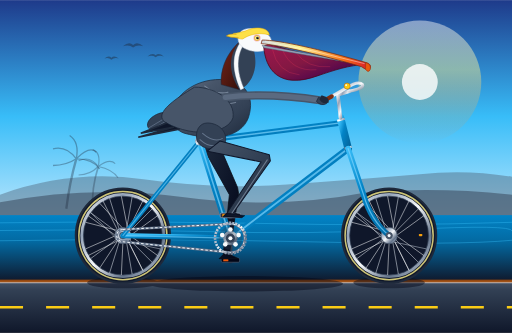
t = 0.00 s
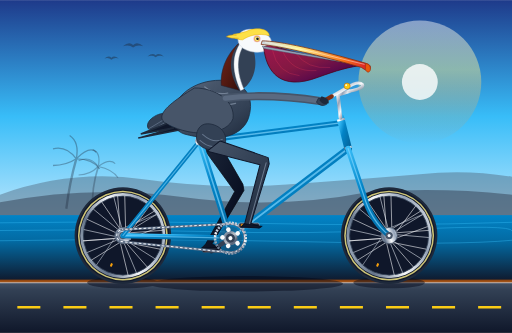
t = 0.31 s
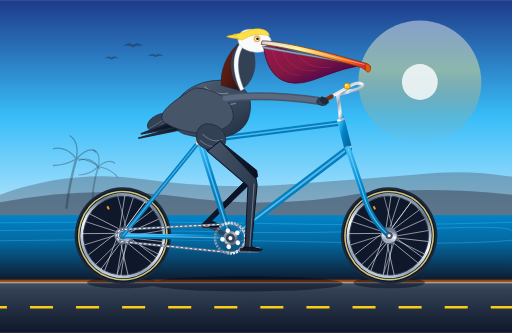
t = 0.68 s
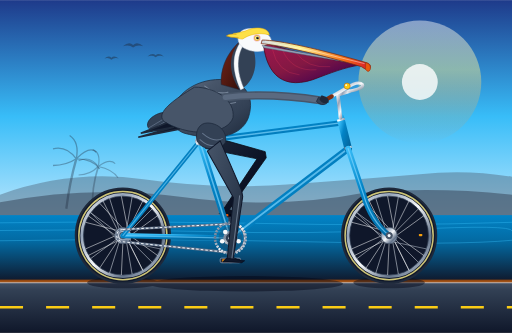
t = 1.00 s
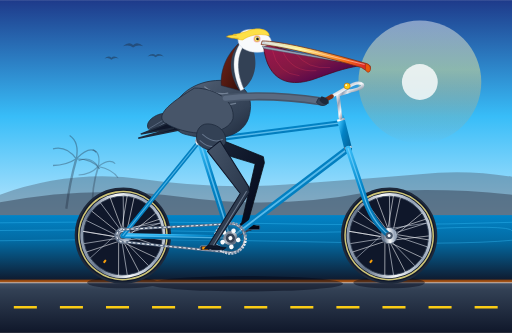
t = 1.35 s
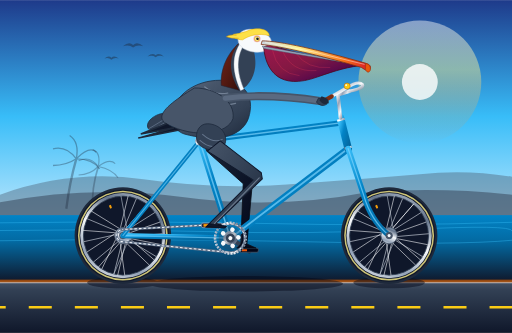
t = 1.69 s

The animated SVG that drew these frames (rendered in a browser with its animation timeline set to each time). Animation: 15 SMIL elements (animate=7,animateTransform=8); one cycle of 2.00 s, repeats indefinitely.

<svg xmlns="http://www.w3.org/2000/svg" viewBox="0 0 1000 650" width="100%" height="100%">
  <defs>
    <!-- Sky & Environment Gradients -->
    <linearGradient id="skyGrad" x1="0" y1="0" x2="0" y2="1">
      <stop offset="0%" stop-color="#1e3a8a"/>
      <stop offset="35%" stop-color="#38bdf8"/>
      <stop offset="65%" stop-color="#bae6fd"/>
      <stop offset="85%" stop-color="#fef08a"/>
      <stop offset="100%" stop-color="#ffedd5"/>
    </linearGradient>

    <linearGradient id="oceanGrad" x1="0" y1="0" x2="0" y2="1">
      <stop offset="0%" stop-color="#0284c7"/>
      <stop offset="40%" stop-color="#0369a1"/>
      <stop offset="100%" stop-color="#0f172a"/>
    </linearGradient>

    <linearGradient id="sunGrad" x1="0" y1="0" x2="0" y2="1">
      <stop offset="0%" stop-color="#ffffff"/>
      <stop offset="40%" stop-color="#fef08a"/>
      <stop offset="100%" stop-color="#f97316" stop-opacity="0"/>
    </linearGradient>

    <linearGradient id="roadGrad" x1="0" y1="0" x2="0" y2="1">
      <stop offset="0%" stop-color="#475569"/>
      <stop offset="15%" stop-color="#334155"/>
      <stop offset="100%" stop-color="#0f172a"/>
    </linearGradient>

    <!-- Bicycle Gradients -->
    <linearGradient id="frameTeal" x1="0" y1="0" x2="1" y2="1">
      <stop offset="0%" stop-color="#38bdf8"/>
      <stop offset="40%" stop-color="#0284c7"/>
      <stop offset="100%" stop-color="#0369a1"/>
    </linearGradient>

    <linearGradient id="chromeGrad" x1="0" y1="0" x2="1" y2="1">
      <stop offset="0%" stop-color="#ffffff"/>
      <stop offset="25%" stop-color="#94a3b8"/>
      <stop offset="50%" stop-color="#f8fafc"/>
      <stop offset="75%" stop-color="#64748b"/>
      <stop offset="100%" stop-color="#cbd5e1"/>
    </linearGradient>

    <radialGradient id="rimMetal" cx="50%" cy="50%" r="50%">
      <stop offset="88%" stop-color="#475569"/>
      <stop offset="93%" stop-color="#f1f5f9"/>
      <stop offset="97%" stop-color="#94a3b8"/>
      <stop offset="100%" stop-color="#1e293b"/>
    </radialGradient>

    <linearGradient id="saddleLeather" x1="0" y1="0" x2="0" y2="1">
      <stop offset="0%" stop-color="#9a3412"/>
      <stop offset="50%" stop-color="#7c2d12"/>
      <stop offset="100%" stop-color="#431407"/>
    </linearGradient>

    <!-- Pelican Anatomy Gradients -->
    <linearGradient id="pouchGrad" x1="0" y1="0" x2="1" y2="1">
      <stop offset="0%" stop-color="#9d174d"/>
      <stop offset="45%" stop-color="#831843"/>
      <stop offset="80%" stop-color="#4a044e"/>
      <stop offset="100%" stop-color="#1f2937"/>
    </linearGradient>

    <linearGradient id="billHorn" x1="0" y1="0" x2="1" y2="0">
      <stop offset="0%" stop-color="#cbd5e1"/>
      <stop offset="35%" stop-color="#fef08a"/>
      <stop offset="75%" stop-color="#f97316"/>
      <stop offset="95%" stop-color="#dc2626"/>
      <stop offset="100%" stop-color="#e11d48"/>
    </linearGradient>

    <linearGradient id="pelicanTorso" x1="0" y1="0" x2="1" y2="1">
      <stop offset="0%" stop-color="#64748b"/>
      <stop offset="30%" stop-color="#475569"/>
      <stop offset="70%" stop-color="#334155"/>
      <stop offset="100%" stop-color="#1e293b"/>
    </linearGradient>

    <linearGradient id="neckChestnut" x1="0" y1="0" x2="1" y2="1">
      <stop offset="0%" stop-color="#782418"/>
      <stop offset="50%" stop-color="#541a12"/>
      <stop offset="100%" stop-color="#2d0c07"/>
    </linearGradient>

    <linearGradient id="legGradRight" x1="0" y1="0" x2="1" y2="1">
      <stop offset="0%" stop-color="#475569"/>
      <stop offset="50%" stop-color="#334155"/>
      <stop offset="100%" stop-color="#1e293b"/>
    </linearGradient>

    <linearGradient id="legGradLeft" x1="0" y1="0" x2="1" y2="1">
      <stop offset="0%" stop-color="#1e293b"/>
      <stop offset="50%" stop-color="#0f172a"/>
      <stop offset="100%" stop-color="#020617"/>
    </linearGradient>

    <!-- Spoked Wheel Definition (24 cross spokes, hub, rim, and tire) -->
    <g id="spokedWheel">
      <!-- Tire -->
      <circle cx="0" cy="0" r="92" fill="#0f172a" stroke="#1e293b" stroke-width="4"/>
      <!-- Vintage Gumwall / Tan-wall Stripe -->
      <circle cx="0" cy="0" r="86" fill="none" stroke="#fef08a" stroke-width="3" opacity="0.8"/>
      <!-- Metallic Rim -->
      <circle cx="0" cy="0" r="80" fill="none" stroke="url(#chromeGrad)" stroke-width="6"/>
      <!-- Inner Rim Drop Channel -->
      <circle cx="0" cy="0" r="77" fill="none" stroke="#334155" stroke-width="1.5"/>

      <!-- 24 Tangential Cross Spokes -->
      <!-- Set A: +32 deg offset -->
      <line x1="14" y1="0" x2="68" y2="39" stroke="#f8fafc" stroke-width="1.2" opacity="0.85"/>
      <line x1="10" y1="10" x2="39" y2="68" stroke="#f8fafc" stroke-width="1.2" opacity="0.85"/>
      <line x1="0" y1="14" x2="-3" y2="77" stroke="#f8fafc" stroke-width="1.2" opacity="0.85"/>
      <line x1="-10" y1="10" x2="-45" y2="63" stroke="#f8fafc" stroke-width="1.2" opacity="0.85"/>
      <line x1="-14" y1="0" x2="-73" y2="26" stroke="#f8fafc" stroke-width="1.2" opacity="0.85"/>
      <line x1="-10" y1="-10" x2="-73" y2="-26" stroke="#f8fafc" stroke-width="1.2" opacity="0.85"/>
      <line x1="0" y1="-14" x2="-45" y2="-63" stroke="#f8fafc" stroke-width="1.2" opacity="0.85"/>
      <line x1="10" y1="-10" x2="-3" y2="-77" stroke="#f8fafc" stroke-width="1.2" opacity="0.85"/>
      <line x1="12" y1="7" x2="57" y2="52" stroke="#e2e8f0" stroke-width="1.2" opacity="0.85"/>
      <line x1="7" y1="12" x2="18" y2="75" stroke="#e2e8f0" stroke-width="1.2" opacity="0.85"/>
      <line x1="-7" y1="12" x2="-26" y2="73" stroke="#e2e8f0" stroke-width="1.2" opacity="0.85"/>
      <line x1="-12" y1="7" x2="-63" y2="45" stroke="#e2e8f0" stroke-width="1.2" opacity="0.85"/>

      <!-- Set B: Opposite Tangents -->
      <line x1="14" y1="0" x2="68" y2="-39" stroke="#f8fafc" stroke-width="1.2" opacity="0.85"/>
      <line x1="10" y1="-10" x2="39" y2="-68" stroke="#f8fafc" stroke-width="1.2" opacity="0.85"/>
      <line x1="-10" y1="-10" x2="-39" y2="-68" stroke="#f8fafc" stroke-width="1.2" opacity="0.85"/>
      <line x1="-14" y1="0" x2="-68" y2="-39" stroke="#f8fafc" stroke-width="1.2" opacity="0.85"/>
      <line x1="-10" y1="10" x2="-68" y2="39" stroke="#f8fafc" stroke-width="1.2" opacity="0.85"/>
      <line x1="10" y1="10" x2="39" y2="68" stroke="#f8fafc" stroke-width="1.2" opacity="0.85"/>
      <line x1="12" y1="-7" x2="57" y2="-52" stroke="#e2e8f0" stroke-width="1.2" opacity="0.85"/>
      <line x1="7" y1="-12" x2="18" y2="-75" stroke="#e2e8f0" stroke-width="1.2" opacity="0.85"/>
      <line x1="-7" y1="-12" x2="-26" y2="-73" stroke="#e2e8f0" stroke-width="1.2" opacity="0.85"/>
      <line x1="-12" y1="-7" x2="-63" y2="-45" stroke="#e2e8f0" stroke-width="1.2" opacity="0.85"/>
      <line x1="-7" y1="12" x2="-63" y2="-45" stroke="#cbd5e1" stroke-width="1.2" opacity="0.8"/>
      <line x1="7" y1="12" x2="73" y2="26" stroke="#cbd5e1" stroke-width="1.2" opacity="0.8"/>

      <!-- Valve Stem -->
      <rect x="58" y="-3" width="7" height="4" rx="1.5" fill="#f59e0b"/>

      <!-- Large Flange Center Hub -->
      <circle cx="0" cy="0" r="16" fill="url(#chromeGrad)" stroke="#475569" stroke-width="1.5"/>
      <circle cx="0" cy="0" r="6" fill="#0f172a"/>
      <circle cx="0" cy="0" r="3" fill="#f8fafc"/>
    </g>
  </defs>

  <!-- ==================== BACKGROUND: CALIFORNIA COAST ==================== -->
  <rect x="0" y="0" width="1000" height="650" fill="url(#skyGrad)"/>

  <!-- Golden Coastal Sun -->
  <circle cx="820" cy="160" r="120" fill="url(#sunGrad)" opacity="0.45"/>
  <circle cx="820" cy="160" r="35" fill="#ffffff" opacity="0.8"/>

  <!-- Distant Headlands / Big Sur Style Bluffs -->
  <path d="M 0 380 Q 140 330 280 350 T 560 360 T 820 340 Q 910 330 1000 345 L 1000 450 L 0 450 Z" fill="#475569" opacity="0.4"/>
  <path d="M 0 395 Q 180 360 360 385 T 720 375 Q 860 365 1000 380 L 1000 460 L 0 460 Z" fill="#334155" opacity="0.5"/>

  <!-- Pacific Ocean Horizon & Shimmering Waters -->
  <rect x="0" y="420" width="1000" height="130" fill="url(#oceanGrad)"/>
  <path d="M 0 435 Q 250 430 500 436 T 1000 434 M 0 450 Q 200 446 400 452 T 800 448 T 1000 451 M 0 470 Q 300 465 600 472 T 1000 469" stroke="#38bdf8" stroke-width="1.5" fill="none" opacity="0.5"/>

  <!-- Distant Coastal Fan Palms -->
  <g opacity="0.35" transform="translate(110, 310) scale(0.65)">
    <path d="M 30 150 Q 40 70 60 0" stroke="#1e293b" stroke-width="7" fill="none"/>
    <path d="M 60 0 Q 30 -40 -10 -30 M 60 0 Q 70 -50 40 -70 M 60 0 Q 100 -40 120 -20 M 60 0 Q 110 0 130 30 M 60 0 Q 30 20 -10 20" stroke="#1e293b" stroke-width="4" fill="none"/>
  </g>
  <g opacity="0.3" transform="translate(170, 325) scale(0.55)">
    <path d="M 20 150 Q 15 80 40 0" stroke="#1e293b" stroke-width="6" fill="none"/>
    <path d="M 40 0 Q 10 -40 -30 -20 M 40 0 Q 50 -50 20 -60 M 40 0 Q 80 -30 100 -10 M 40 0 Q 90 10 110 40 M 40 0 Q 10 30 -30 30" stroke="#1e293b" stroke-width="4" fill="none"/>
  </g>

  <!-- Distant Flying Brown Pelicans in Formation -->
  <g fill="#1e293b" opacity="0.45" transform="translate(240, 90) scale(0.8)">
    <path d="M 0 0 Q 15 -12 25 -3 Q 35 -12 50 0 Q 35 -5 25 3 Q 15 -5 0 0 Z"/>
    <path d="M 60 25 Q 72 15 80 22 Q 88 15 100 25 Q 88 21 80 27 Q 72 21 60 25 Z"/>
    <path d="M -45 30 Q -35 22 -28 28 Q -21 22 -10 30 Q -21 27 -28 33 Q -35 27 -45 30 Z"/>
  </g>

  <!-- Coastal Bike Path / Asphalt Highway -->
  <rect x="0" y="550" width="1000" height="100" fill="url(#roadGrad)"/>
  <!-- Road Edge Dirt / Sand Verge -->
  <rect x="0" y="546" width="1000" height="6" fill="#b45309" opacity="0.8"/>
  <line x1="0" y1="552" x2="1000" y2="552" stroke="#f8fafc" stroke-width="2" opacity="0.6"/>

  <!-- Animated Moving Dashed Center Line (Gives authentic sense of forward motion) -->
  <line x1="0" y1="600" x2="1000" y2="600" stroke="#facc15" stroke-width="5" stroke-dasharray="45 45">
    <animate attributeName="stroke-dashoffset" from="0" to="90" dur="0.5s" repeatCount="indefinite"/>
  </line>

  <!-- Ground Shadows of Bicycle and Rider -->
  <g opacity="0.45">
    <ellipse cx="240" cy="552" rx="70" ry="11" fill="#020617"/>
    <ellipse cx="760" cy="552" rx="70" ry="11" fill="#020617"/>
    <ellipse cx="480" cy="554" rx="190" ry="15" fill="#020617"/>
  </g>


  <!-- ==================== FAR-SIDE (LEFT) LEG & CRANK ==================== -->
  <!-- Left Crank & Pedal (180 degrees out of phase with right side) -->
  <g id="leftCrankset">
    <!-- Revolve around Bottom Bracket (450, 465) from 180 to 540 deg -->
    <animateTransform attributeName="transform" type="rotate"
      from="180 450 465" to="540 450 465"
      dur="2s" repeatCount="indefinite"/>
    <!-- Left Crank Arm -->
    <line x1="450" y1="465" x2="450" y2="421" stroke="#334155" stroke-width="8" stroke-linecap="round"/>
    <circle cx="450" cy="421" r="5" fill="#1e293b"/>
    <!-- Left Pedal (Counter-rotated to remain horizontal) -->
    <g>
      <animateTransform attributeName="transform" type="rotate"
        from="-180 450 421" to="-540 450 421"
        dur="2s" repeatCount="indefinite"/>
      <rect x="432" y="416" width="36" height="8" rx="2.5" fill="#020617" stroke="#475569" stroke-width="1.5"/>
      <rect x="436" y="418" width="10" height="4" rx="1" fill="#ea580c"/>
    </g>
  </g>

  <!-- Left Leg (Far side, darker shade for depth, smoothly pedaling in exact 180 deg opposition) -->
  <path fill="url(#legGradLeft)" stroke="#090d16" stroke-width="1.5" stroke-linejoin="round">
    <animate attributeName="d" dur="2s" repeatCount="indefinite"
      keyTimes="0; 0.125; 0.25; 0.375; 0.5; 0.625; 0.75; 0.875; 1"
      values="
        M 422 269 L 464 366 L 466 378 L 448 497 L 466 505 L 428 505 L 436 497 L 448 380 L 397 289 Z;
        M 422 269 L 470 363 L 472 375 L 417 484 L 435 492 L 397 492 L 405 484 L 454 377 L 397 289 Z;
        M 422 269 L 488 350 L 490 362 L 404 453 L 422 461 L 384 461 L 392 453 L 472 364 L 397 289 Z;
        M 422 269 L 507 325 L 509 337 L 417 422 L 435 430 L 397 430 L 405 422 L 491 339 L 397 289 Z;
        M 422 269 L 518 296 L 520 308 L 448 409 L 466 417 L 428 417 L 436 409 L 502 310 L 397 289 Z;
        M 422 269 L 518 295 L 520 307 L 479 422 L 497 430 L 459 430 L 467 422 L 502 309 L 397 289 Z;
        M 422 269 L 509 322 L 511 334 L 492 453 L 510 461 L 472 461 L 480 453 L 493 336 L 397 289 Z;
        M 422 269 L 485 352 L 487 364 L 479 484 L 497 492 L 459 492 L 467 484 L 469 366 L 397 289 Z;
        M 422 269 L 464 366 L 466 378 L 448 497 L 466 505 L 428 505 L 436 497 L 448 380 L 397 289 Z
      " />
  </path>


  <!-- ==================== BICYCLE WHEELS (SMIL ROTATION) ==================== -->
  <!-- 1. Rear Spoked Wheel: Rotates continuously around axle center (240, 460) -->
  <g id="rearWheelGroup">
    <animateTransform attributeName="transform" type="rotate"
      from="0 240 460" to="360 240 460"
      dur="1s" repeatCount="indefinite"/>
    <use href="#spokedWheel" x="240" y="460"/>
  </g>

  <!-- 2. Front Spoked Wheel: Rotates continuously around axle center (760, 460) -->
  <g id="frontWheelGroup">
    <animateTransform attributeName="transform" type="rotate"
      from="0 760 460" to="360 760 460"
      dur="1s" repeatCount="indefinite"/>
    <use href="#spokedWheel" x="760" y="460"/>
  </g>


  <!-- ==================== BICYCLE FRAME & COMPONENTS ==================== -->
  <!-- Rear Dropout Plate -->
  <path d="M 232 452 L 252 452 L 256 468 L 234 468 Z" fill="#94a3b8"/>
  <circle cx="240" cy="460" r="7" fill="#475569"/>
  <circle cx="240" cy="460" r="3" fill="#f8fafc"/>

  <!-- Rear Chainstay (Rear Axle 240,460 -> Bottom Bracket 450,465) -->
  <line x1="240" y1="460" x2="450" y2="465" stroke="url(#frameTeal)" stroke-width="10" stroke-linecap="round"/>
  <line x1="240" y1="460" x2="450" y2="465" stroke="#7dd3fc" stroke-width="2.5" stroke-linecap="round" opacity="0.6"/>

  <!-- Rear Seatstay (Rear Axle 240,460 -> Seat Lug 390,275) -->
  <line x1="240" y1="460" x2="390" y2="275" stroke="url(#frameTeal)" stroke-width="8" stroke-linecap="round"/>
  <line x1="240" y1="460" x2="390" y2="275" stroke="#7dd3fc" stroke-width="2" stroke-linecap="round" opacity="0.6"/>

  <!-- Seat Tube (Bottom Bracket 450,465 -> Seat Lug 390,275) -->
  <line x1="450" y1="465" x2="390" y2="275" stroke="url(#frameTeal)" stroke-width="12" stroke-linecap="round"/>
  <line x1="450" y1="465" x2="390" y2="275" stroke="#7dd3fc" stroke-width="3" stroke-linecap="round" opacity="0.7"/>

  <!-- Down Tube (Bottom Bracket 450,465 -> Lower Head Tube 680,290) -->
  <line x1="450" y1="465" x2="680" y2="290" stroke="url(#frameTeal)" stroke-width="13" stroke-linecap="round"/>
  <line x1="450" y1="465" x2="680" y2="290" stroke="#7dd3fc" stroke-width="3.5" stroke-linecap="round" opacity="0.7"/>

  <!-- Top Tube (Seat Lug 390,275 -> Upper Head Tube 665,240) -->
  <line x1="390" y1="275" x2="665" y2="240" stroke="url(#frameTeal)" stroke-width="11" stroke-linecap="round"/>
  <line x1="390" y1="275" x2="665" y2="240" stroke="#7dd3fc" stroke-width="2.5" stroke-linecap="round" opacity="0.7"/>

  <!-- Head Tube (680,290 -> 665,230) -->
  <line x1="680" y1="290" x2="665" y2="230" stroke="url(#frameTeal)" stroke-width="15" stroke-linecap="round"/>
  <line x1="680" y1="290" x2="665" y2="230" stroke="url(#chromeGrad)" stroke-width="15" stroke-dasharray="4 52" stroke-linecap="butt"/>

  <!-- Front Curved Fork Blade (Lower Head Tube 680,290 down to Front Axle 760,460) -->
  <path d="M 680 290 L 710 380 Q 724 430 760 460" fill="none" stroke="url(#frameTeal)" stroke-width="11" stroke-linecap="round"/>
  <path d="M 680 290 L 710 380 Q 724 430 760 460" fill="none" stroke="#7dd3fc" stroke-width="2.5" stroke-linecap="round" opacity="0.7"/>
  <circle cx="760" cy="460" r="7" fill="#475569"/>
  <circle cx="760" cy="460" r="3" fill="#f8fafc"/>

  <!-- Chrome Lugs at Tube Junctions -->
  <circle cx="390" cy="275" r="9" fill="url(#chromeGrad)"/>
  <circle cx="450" cy="465" r="14" fill="url(#chromeGrad)"/>

  <!-- Drive Chain (Animated dash streaming between chainring and rear cog) -->
  <path d="M 240 448 L 450 437 A 28 28 0 0 1 450 493 L 240 472 A 12 12 0 0 1 240 448 Z"
        fill="none" stroke="#64748b" stroke-width="4.5" stroke-linejoin="round"/>
  <path d="M 240 448 L 450 437 A 28 28 0 0 1 450 493 L 240 472 A 12 12 0 0 1 240 448 Z"
        fill="none" stroke="#f1f5f9" stroke-width="2" stroke-dasharray="5 4">
    <animate attributeName="stroke-dashoffset" from="0" to="-18" dur="0.25s" repeatCount="indefinite"/>
  </path>

  <!-- Front Chainring (44T Spoke Pattern Sprocket, spins with crank) -->
  <g>
    <animateTransform attributeName="transform" type="rotate"
      from="0 450 465" to="360 450 465"
      dur="2s" repeatCount="indefinite"/>
    <!-- Outer Toothed Ring -->
    <circle cx="450" cy="465" r="30" fill="none" stroke="url(#chromeGrad)" stroke-width="5" stroke-dasharray="4 2"/>
    <!-- Chainring Web Cutouts -->
    <circle cx="450" cy="465" r="23" fill="#334155" opacity="0.3"/>
    <circle cx="450" cy="448" r="4.5" fill="#f8fafc"/>
    <circle cx="466" cy="459" r="4.5" fill="#f8fafc"/>
    <circle cx="460" cy="477" r="4.5" fill="#f8fafc"/>
    <circle cx="440" cy="477" r="4.5" fill="#f8fafc"/>
    <circle cx="434" cy="459" r="4.5" fill="#f8fafc"/>
  </g>

  <!-- Seat Post & Saddle -->
  <line x1="390" y1="275" x2="372" y2="225" stroke="url(#chromeGrad)" stroke-width="8" stroke-linecap="round"/>
  <!-- Chrome Clamp & Dual Coil Springs -->
  <rect x="366" y="222" width="12" height="6" rx="2" fill="#475569"/>
  <path d="M 342 226 C 338 232, 348 235, 344 240 C 340 245, 350 248, 346 253" fill="none" stroke="url(#chromeGrad)" stroke-width="3.5"/>
  <path d="M 354 226 C 350 232, 360 235, 356 240 C 352 245, 362 248, 358 253" fill="none" stroke="url(#chromeGrad)" stroke-width="3.5"/>
  <!-- Contoured Leather Saddle -->
  <path d="M 326 220 C 324 207, 342 206, 365 210 C 390 214, 408 212, 418 216 C 421 219, 416 225, 402 227 C 382 230, 338 233, 326 220 Z"
        fill="url(#saddleLeather)" stroke="#270e05" stroke-width="1.5"/>
  <!-- Brass Saddle Rivets -->
  <circle cx="334" cy="214" r="1.5" fill="#facc15"/>
  <circle cx="342" cy="213" r="1.5" fill="#facc15"/>
  <circle cx="350" cy="213" r="1.5" fill="#facc15"/>

  <!-- Chrome Quill Stem & Cruiser Handlebars -->
  <path d="M 665 230 L 660 185 L 682 178" fill="none" stroke="url(#chromeGrad)" stroke-width="7" stroke-linecap="round" stroke-linejoin="round"/>
  <!-- Swept-back Cruiser Handlebar Bar -->
  <path d="M 682 178 Q 712 172 708 165 Q 700 156 676 172 L 634 196" fill="none" stroke="url(#chromeGrad)" stroke-width="6" stroke-linecap="round"/>
  <!-- Hand Grip (Rubber/Leather) -->
  <line x1="648" y1="188" x2="632" y2="197" stroke="#7c2d12" stroke-width="8" stroke-linecap="round"/>
  <circle cx="630" cy="198" r="4.5" fill="#f8fafc"/>
  <!-- Vintage Brass Bicycle Bell -->
  <circle cx="678" cy="168" r="6" fill="#facc15" stroke="#b45309" stroke-width="1"/>
  <circle cx="676" cy="166" r="1.8" fill="#ffffff"/>


  <!-- ==================== CALIFORNIA BROWN PELICAN ==================== -->
  <!-- Pelican Rider Group (Subtle 2px rhythmic torso bobbing synchronized with pedal cadence) -->
  <g id="pelicanRider">
    <animateTransform attributeName="transform" type="translate"
      values="0 0; 0 2.5; 0 0; 0 2.5; 0 0"
      keyTimes="0; 0.25; 0.5; 0.75; 1"
      dur="2s" repeatCount="indefinite"/>

    <!-- Tail Feathers extending behind saddle -->
    <path d="M 330 220 C 310 215, 280 235, 290 250 C 305 255, 335 240, 350 230 Z" fill="#334155" stroke="#1e293b" stroke-width="1.5"/>
    <path d="M 290 250 L 320 232 M 298 253 L 326 235" stroke="#64748b" stroke-width="1.5"/>

    <!-- Robust Main Body / Torso (Seated securely on saddle) -->
    <path d="M 335 224 C 340 185, 380 155, 430 155 C 475 155, 500 185, 485 230 C 470 270, 415 275, 360 260 C 345 255, 332 240, 335 224 Z"
          fill="url(#pelicanTorso)" stroke="#1e293b" stroke-width="1.5"/>

    <!-- Silvery Scalloped Feather Mantle on Breast -->
    <path d="M 400 168 Q 420 185 445 180 M 390 190 Q 425 210 460 200 M 375 215 Q 410 235 450 220"
          stroke="#94a3b8" stroke-width="2.5" stroke-linecap="round" fill="none" opacity="0.6"/>

    <!-- Folded Wings on Flank with Primary Flight Feathers Layering Back -->
    <path d="M 380 170 C 420 170, 460 195, 455 230 C 445 260, 380 270, 325 240 C 300 225, 330 200, 380 170 Z"
          fill="#475569" stroke="#1e293b" stroke-width="1.5"/>
    <!-- Folded Wing Primary Feather Tips -->
    <path d="M 325 240 L 275 260 L 340 248 L 270 268 L 350 252" stroke="#1e293b" stroke-width="3" stroke-linecap="round" fill="#0f172a"/>

    <!-- Forearm / Wing Carpal joint reaching forward to steer the handlebars -->
    <path d="M 440 190 Q 520 180 628 196" fill="none" stroke="#475569" stroke-width="16" stroke-linecap="round"/>
    <path d="M 440 190 Q 520 180 628 196" fill="none" stroke="#64748b" stroke-width="10" stroke-linecap="round" opacity="0.7"/>
    <!-- Wing Covert "Fingers" wrapped around Handlebar Grip -->
    <path d="M 622 190 Q 636 193 638 202 Q 628 208 618 198 Z" fill="#334155" stroke="#1e293b" stroke-width="1.5"/>
    <path d="M 628 186 Q 644 190 642 200 Q 632 205 624 194 Z" fill="#1e293b"/>

    <!-- Elegant S-Curve Pelican Neck -->
    <!-- Hindneck: Rich Deep Chestnut-Maroon (Adult Breeding California Pelican) -->
    <path d="M 432 165 C 430 125, 450 95, 475 75 C 460 95, 452 135, 468 175 Z"
          fill="url(#neckChestnut)" stroke="#1e293b" stroke-width="1"/>

    <!-- Foreneck: Dark Plumage Base -->
    <path d="M 470 175 C 495 160, 505 130, 495 95 C 485 90, 475 80, 475 75 C 450 95, 440 135, 468 175 Z"
          fill="#334155"/>

    <!-- Iconic Pure White Lateral Neck Stripe -->
    <path d="M 475 75 C 455 100, 450 130, 470 175 L 476 172 C 458 130, 464 100, 482 78 Z"
          fill="#f8fafc" stroke="#e2e8f0" stroke-width="0.8"/>

    <!-- Head & Crown -->
    <path d="M 465 76 C 465 52, 495 50, 520 65 C 532 72, 535 88, 520 98 C 495 105, 465 95, 465 76 Z"
          fill="#f8fafc" stroke="#cbd5e1" stroke-width="1"/>

    <!-- Pale Straw Yellow / Golden Crown Feathers & Nape Crest Tuft -->
    <path d="M 480 60 C 500 50, 525 54, 526 68 C 505 62, 485 68, 474 76 C 462 76, 452 70, 456 65 C 464 65, 472 62, 480 60 Z"
          fill="#fde047" stroke="#eab308" stroke-width="1"/>
    <!-- Nape Crest Feather Details -->
    <path d="M 462 67 Q 448 65 442 70 Q 452 74 466 73" fill="#fde047" stroke="#ca8a04" stroke-width="1"/>

    <!-- Eye: Pale Straw Iris with Blue/Pink Orbital Ring -->
    <circle cx="502" cy="74" r="7" fill="#f43f5e" opacity="0.35"/>
    <circle cx="502" cy="74" r="5" fill="#fef08a" stroke="#ca8a04" stroke-width="1"/>
    <circle cx="503" cy="74" r="2.5" fill="#090d16"/>
    <circle cx="504" cy="72" r="1" fill="#ffffff"/>

    <!-- Huge Pouched Beak (Gular Pouch & Hooked Upper Mandible) -->
    <!-- Distensible Gular Throat Pouch with Subtle Elastic Wind Flutter -->
    <path fill="url(#pouchGrad)" stroke="#4c0519" stroke-width="1.5">
      <animate attributeName="d" dur="1.8s" repeatCount="indefinite"
        values="
          M 515 90 C 518 135, 545 175, 620 148 C 655 136, 680 128, 715 125 C 650 120, 580 102, 525 86 Z;
          M 515 90 C 522 142, 552 182, 624 151 C 658 138, 682 129, 715 125 C 650 120, 580 102, 525 86 Z;
          M 515 90 C 518 135, 545 175, 620 148 C 655 136, 680 128, 715 125 C 650 120, 580 102, 525 86 Z
        "/>
    </path>

    <!-- Delicate Elastic Striations on Gular Pouch -->
    <path d="M 532 96 Q 542 142 585 146 M 552 98 Q 570 140 618 136 M 578 102 Q 600 134 645 130"
          fill="none" stroke="#f43f5e" stroke-width="1" opacity="0.45"/>

    <!-- Slender Lower Mandible Frame -->
    <path d="M 512 88 L 715 125 L 718 128 L 515 93 Z" fill="#94a3b8" stroke="#475569" stroke-width="0.8"/>

    <!-- Massive Upper Mandible (Culmen) with Horn-Yellow to Coral Shading -->
    <path d="M 512 78 C 545 78, 625 96, 715 122 C 722 124, 726 128, 722 135 C 718 138, 712 134, 706 130 C 625 106, 545 88, 510 85 Z"
          fill="url(#billHorn)" stroke="#7c2d12" stroke-width="1.5"/>

    <!-- Sharp Downcurved Hooked Nail at Bill Tip -->
    <path d="M 714 122 Q 726 125 723 136 Q 719 143 714 135 Z" fill="#ea580c" stroke="#9a3412" stroke-width="1.2"/>

    <!-- Culmen Center Ridge Line & Nostril Groove -->
    <path d="M 518 81 Q 615 98 712 124" fill="none" stroke="#ffffff" stroke-width="1.2" opacity="0.7"/>

    <!-- Flank Feathers Cowl (Layered over Hip Joint for Natural Organic Seam) -->
    <path d="M 405 240 C 425 240, 445 255, 440 278 C 430 295, 395 295, 385 275 C 380 255, 390 240, 405 240 Z"
          fill="#334155" stroke="#1e293b" stroke-width="1.5"/>
    <path d="M 395 260 Q 418 280 435 270 M 390 272 Q 410 290 425 282" stroke="#64748b" stroke-width="2" fill="none"/>
  </g>


  <!-- ==================== NEAR-SIDE (RIGHT) CRANK, PEDAL & LEG ==================== -->
  <!-- Right Crank & Pedal (Revolving smoothly around Bottom Bracket 450, 465) -->
  <g id="rightCrankset">
    <animateTransform attributeName="transform" type="rotate"
      from="0 450 465" to="360 450 465"
      dur="2s" repeatCount="indefinite"/>
    <!-- Heavy Chrome Crank Arm (Center 450,465 to Pedal Spindle 450,421) -->
    <line x1="450" y1="465" x2="450" y2="421" stroke="url(#chromeGrad)" stroke-width="9" stroke-linecap="round"/>
    <circle cx="450" cy="465" r="9" fill="#334155"/>
    <circle cx="450" cy="465" r="4" fill="#f8fafc"/>
    <circle cx="450" cy="421" r="5" fill="#475569"/>

    <!-- Right Pedal (Counter-rotates to stay level under foot) -->
    <g>
      <animateTransform attributeName="transform" type="rotate"
        from="0 450 421" to="-360 450 421"
        dur="2s" repeatCount="indefinite"/>
      <!-- Pedal Axle & Metal Cage Platform -->
      <rect x="430" y="416" width="40" height="9" rx="3" fill="#1e293b" stroke="#94a3b8" stroke-width="1.5"/>
      <circle cx="450" cy="421" r="2.5" fill="#cbd5e1"/>
      <!-- Amber Safety Reflector -->
      <rect x="434" y="418" width="12" height="5" rx="1.5" fill="#f59e0b" stroke="#b45309" stroke-width="0.8"/>
    </g>
  </g>

  <!-- Right Leg & Webbed Foot: Smooth Continuous 8-Keyframe Articulation -->
  <!-- Exact synchrony with Right Crank (dur=2s, 0 to 360 deg) -->
  <g id="rightLegGroup">
    <path fill="url(#legGradRight)" stroke="#0f172a" stroke-width="2" stroke-linejoin="round">
      <animate attributeName="d" dur="2s" repeatCount="indefinite"
        keyTimes="0; 0.125; 0.25; 0.375; 0.5; 0.625; 0.75; 0.875; 1"
        values="
          M 430 275 L 526 302 L 528 314 L 456 415 L 474 423 L 436 423 L 444 415 L 510 316 L 405 295 Z;
          M 430 275 L 526 301 L 528 313 L 487 428 L 505 436 L 467 436 L 475 428 L 510 315 L 405 295 Z;
          M 430 275 L 517 328 L 519 340 L 500 459 L 518 467 L 480 467 L 488 459 L 501 342 L 405 295 Z;
          M 430 275 L 493 358 L 495 370 L 487 490 L 505 498 L 467 498 L 475 490 L 477 372 L 405 295 Z;
          M 430 275 L 472 372 L 474 384 L 456 503 L 474 511 L 436 511 L 444 503 L 456 386 L 405 295 Z;
          M 430 275 L 478 369 L 480 381 L 425 490 L 443 498 L 405 498 L 413 490 L 462 383 L 405 295 Z;
          M 430 275 L 496 356 L 498 368 L 412 459 L 430 467 L 392 467 L 400 459 L 480 370 L 405 295 Z;
          M 430 275 L 515 331 L 517 343 L 425 428 L 443 436 L 405 436 L 413 428 L 499 345 L 405 295 Z;
          M 430 275 L 526 302 L 528 314 L 456 415 L 474 423 L 436 423 L 444 415 L 510 316 L 405 295 Z
        " />
    </path>

    <!-- Scaly Leg Texture Highlight Line -->
    <path fill="none" stroke="#94a3b8" stroke-width="2" stroke-linecap="round" opacity="0.6">
      <animate attributeName="d" dur="2s" repeatCount="indefinite"
        keyTimes="0; 0.125; 0.25; 0.375; 0.5; 0.625; 0.75; 0.875; 1"
        values="
          M 522 312 L 453 416;
          M 522 311 L 484 429;
          M 513 338 L 497 460;
          M 489 368 L 484 491;
          M 468 382 L 453 504;
          M 474 379 L 422 491;
          M 492 366 L 409 460;
          M 511 341 L 422 429;
          M 522 312 L 453 416
        " />
    </path>

    <!-- Totipalmate Webbed Pelican Toes & Claws (3 Webbed Forward Rays resting on Pedal) -->
    <path fill="#0f172a" stroke="#020617" stroke-width="1">
      <animate attributeName="d" dur="2s" repeatCount="indefinite"
        keyTimes="0; 0.125; 0.25; 0.375; 0.5; 0.625; 0.75; 0.875; 1"
        values="
          M 444 416 L 478 421 L 472 425 L 438 422 Z;
          M 475 429 L 509 434 L 503 438 L 469 435 Z;
          M 488 460 L 522 465 L 516 469 L 482 466 Z;
          M 475 491 L 509 496 L 503 500 L 469 497 Z;
          M 444 504 L 478 509 L 472 513 L 438 510 Z;
          M 413 491 L 447 496 L 441 500 L 407 497 Z;
          M 400 460 L 434 465 L 428 469 L 394 466 Z;
          M 413 429 L 447 434 L 441 438 L 407 435 Z;
          M 444 416 L 478 421 L 472 425 L 438 422 Z
        " />
    </path>
  </g>

</svg>
